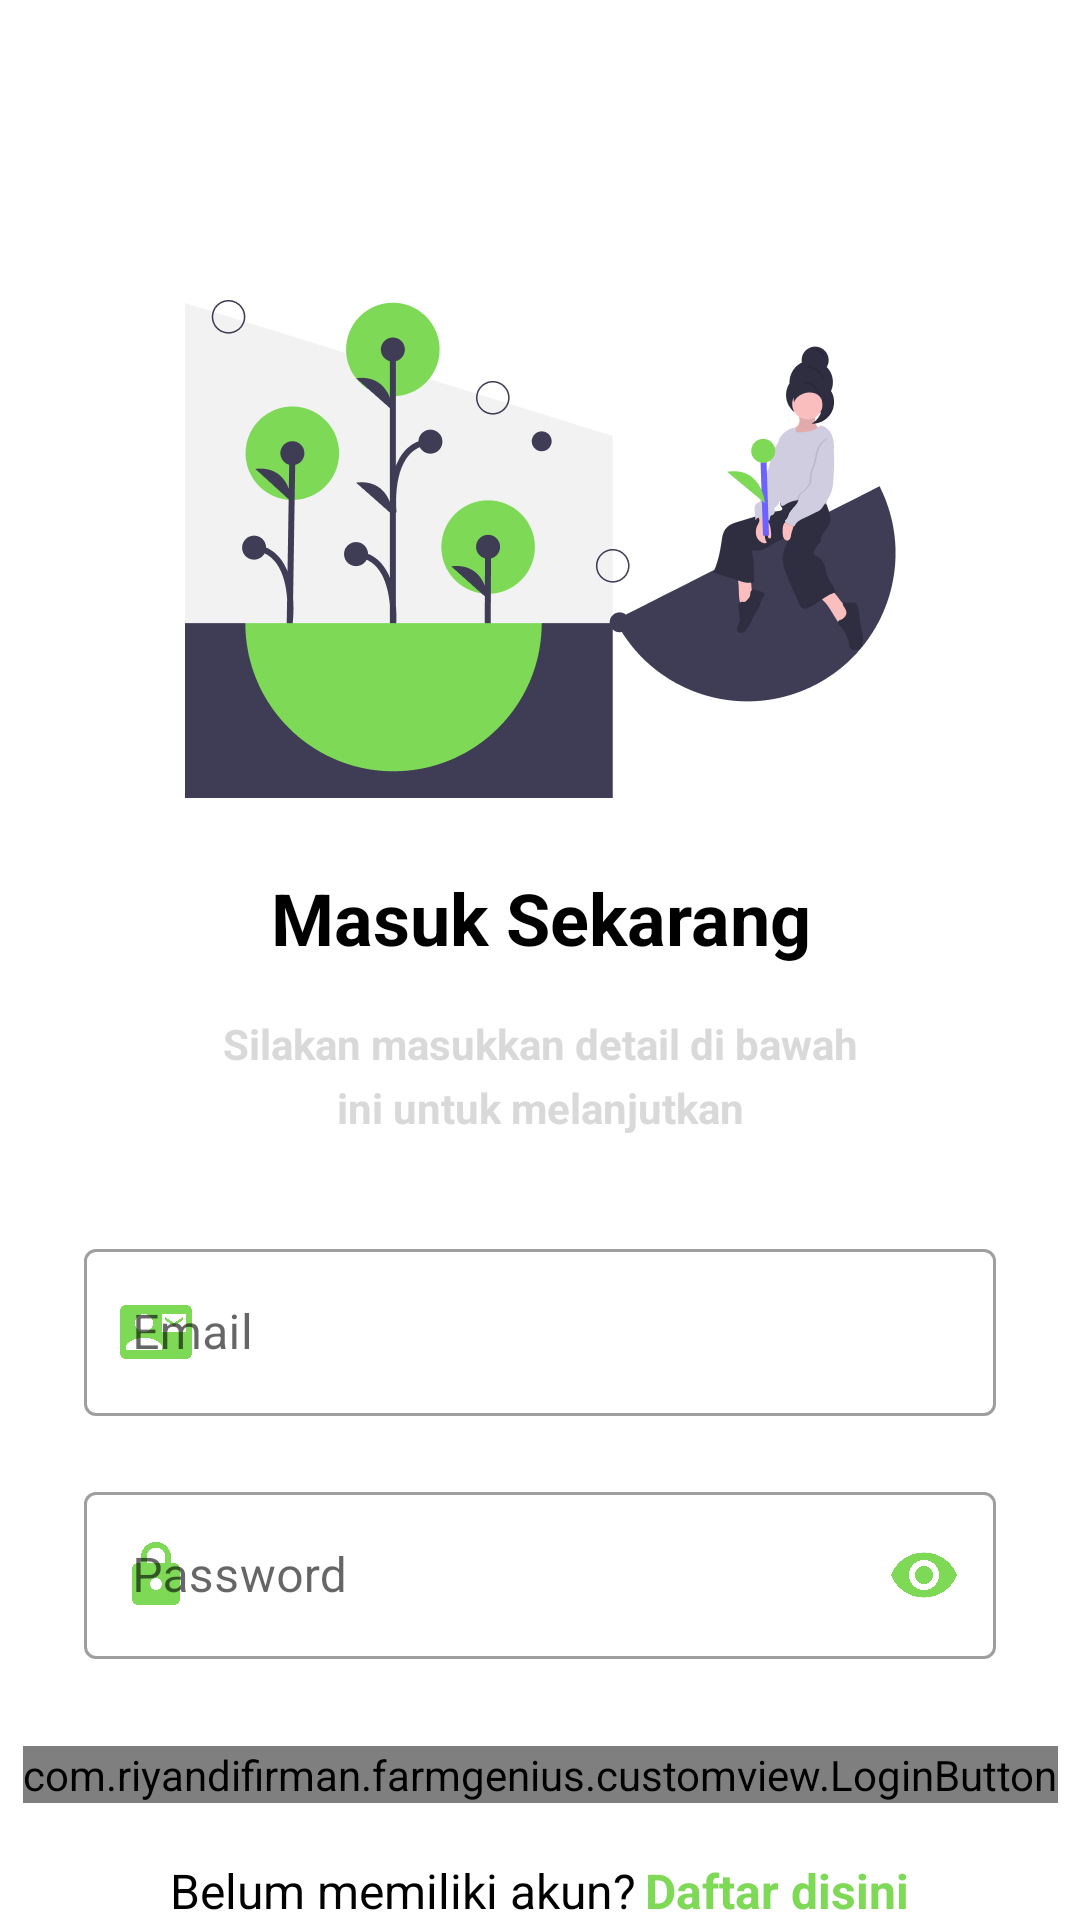

This screen was rendered from an Android layout file. Write that file and the resources it references.
<!-- AndroidManifest.xml: activity theme FarmGenius_NoAppBar -->
<!-- res/layout/activity_login.xml -->
<?xml version="1.0" encoding="utf-8"?>
<androidx.constraintlayout.widget.ConstraintLayout xmlns:android="http://schemas.android.com/apk/res/android"
    xmlns:app="http://schemas.android.com/apk/res-auto"
    xmlns:tools="http://schemas.android.com/tools"
    android:layout_width="match_parent"
    android:layout_height="match_parent"
    tools:context=".ui.login.LoginActivity">

    <View
        android:id="@+id/login_icon"
        android:layout_width="236.85dp"
        android:layout_height="166dp"
        android:layout_alignParentTop="true"
        android:layout_centerHorizontal="true"
        android:layout_marginTop="100dp"
        android:background="@drawable/login"
        app:layout_constraintEnd_toEndOf="parent"
        app:layout_constraintStart_toStartOf="parent"
        app:layout_constraintTop_toTopOf="parent" />

    <TextView
        android:id="@+id/masuk_sekarang"
        android:layout_width="324dp"
        android:layout_height="35dp"
        android:layout_alignParentTop="true"
        android:layout_centerHorizontal="true"
        android:layout_marginTop="24dp"
        android:gravity="center_horizontal|top"
        android:lineSpacingExtra="1sp"
        android:text="@string/masuk_sekarang"
        android:textAppearance="@style/masuk_sekarang"
        android:textStyle="bold"
        android:translationY="-0.48sp"
        app:layout_constraintEnd_toEndOf="parent"
        app:layout_constraintStart_toStartOf="parent"
        app:layout_constraintTop_toBottomOf="@+id/login_icon" />

    <TextView
        android:id="@+id/silakan_masuk"
        android:layout_width="215dp"
        android:layout_height="50dp"
        android:layout_alignParentTop="true"
        android:layout_centerHorizontal="true"
        android:layout_marginTop="16dp"
        android:gravity="center_horizontal|top"
        android:lineSpacingExtra="5sp"
        android:text="@string/silakan_masuk"
        android:textAppearance="@style/silakan_masuk"
        android:textSize="14sp"
        android:textStyle="bold"
        android:translationY="-2.74sp"
        app:layout_constraintEnd_toEndOf="parent"
        app:layout_constraintStart_toStartOf="parent"
        app:layout_constraintTop_toBottomOf="@+id/masuk_sekarang" />

    <com.google.android.material.textfield.TextInputLayout
        android:id="@+id/textInputLayoutEmail"
        style="@style/Widget.MaterialComponents.TextInputLayout.OutlinedBox"
        android:layout_width="match_parent"
        android:layout_height="wrap_content"
        android:layout_marginStart="28dp"
        android:layout_marginTop="20dp"
        android:layout_marginEnd="28dp"
        android:hint="@string/email"
        app:endIconMode="clear_text"
        app:endIconTint="#7ED957"
        app:layout_constraintEnd_toEndOf="parent"
        app:layout_constraintStart_toStartOf="parent"
        app:layout_constraintTop_toBottomOf="@+id/silakan_masuk"
        app:startIconDrawable="@drawable/ic_email"
        app:startIconTint="#7ED957">

        <com.google.android.material.textfield.TextInputEditText
            android:id="@+id/editTextEmail"
            android:maxLines="1"
            android:singleLine="true"
            android:layout_width="match_parent"
            android:layout_height="match_parent" />
    </com.google.android.material.textfield.TextInputLayout>

    <com.google.android.material.textfield.TextInputLayout
        android:id="@+id/textInputLayoutPassword"
        style="@style/Widget.MaterialComponents.TextInputLayout.OutlinedBox"
        android:layout_width="match_parent"
        android:layout_height="wrap_content"
        android:layout_marginStart="28dp"
        android:layout_marginTop="20dp"
        android:layout_marginEnd="28dp"
        android:hint="@string/password"
        app:endIconMode="password_toggle"
        app:endIconTint="#7ED957"
        app:layout_constraintEnd_toEndOf="parent"
        app:layout_constraintStart_toStartOf="parent"
        app:layout_constraintTop_toBottomOf="@+id/textInputLayoutEmail"
        app:startIconDrawable="@drawable/ic_password"
        app:startIconTint="#7ED957">

        <com.google.android.material.textfield.TextInputEditText
            android:id="@+id/editTextPassword"
            android:layout_width="match_parent"
            android:layout_height="wrap_content"
            android:maxLines="1"
            android:inputType="textPassword" />
    </com.google.android.material.textfield.TextInputLayout>

    <com.riyandifirman.farmgenius.customview.LoginButton
        android:id="@+id/login_button"
        android:layout_width="wrap_content"
        android:layout_height="wrap_content"
        android:layout_marginTop="29dp"
        android:textColor="@color/white"
        android:textStyle="bold"
        android:enabled="false"
        app:layout_constraintEnd_toEndOf="parent"
        app:layout_constraintStart_toStartOf="parent"
        app:layout_constraintTop_toBottomOf="@+id/textInputLayoutPassword" />

    <LinearLayout
        android:layout_width="match_parent"
        android:layout_height="wrap_content"
        android:gravity="center"
        android:layout_marginTop="20dp"
        android:orientation="horizontal"
        app:layout_constraintTop_toBottomOf="@+id/login_button">

        <TextView
            android:id="@+id/belum_daftar"
            android:layout_width="wrap_content"
            android:layout_height="wrap_content"
            android:gravity="center_horizontal|top"
            android:lineSpacingExtra="3sp"
            android:text="@string/belum_daftar"
            android:textAppearance="@style/belum_daftar"
            android:translationY="-1.53sp"
            app:layout_constraintStart_toStartOf="parent"
            app:layout_constraintTop_toBottomOf="@+id/login_button" />

        <TextView
            android:id="@+id/daftar_disini"
            android:layout_width="wrap_content"
            android:layout_height="wrap_content"
            android:layout_marginStart="3dp"
            android:gravity="center_horizontal|top"
            android:lineSpacingExtra="3sp"
            android:text="@string/daftar_disini"
            android:textAppearance="@style/daftar_disini"
            android:textStyle="bold"
            android:translationY="-1.53sp"
            app:layout_constraintStart_toEndOf="@+id/belum_daftar"
            app:layout_constraintTop_toBottomOf="@+id/login_button" />

    </LinearLayout>

</androidx.constraintlayout.widget.ConstraintLayout>
<!-- resources referenced by this layout -->
<resources>
  <color name="white">#FFFFFFFF</color>
  <!-- drawable ic_email (drawable) -->
  <vector android:height="24dp" android:tint="#7ED957"
      android:viewportHeight="24" android:viewportWidth="24"
      android:width="24dp" xmlns:android="http://schemas.android.com/apk/res/android">
      <path android:fillColor="@android:color/white" android:pathData="M21,8L21,7l-3,2 -3,-2v1l3,2 3,-2zM22,3L2,3C0.9,3 0,3.9 0,5v14c0,1.1 0.9,2 2,2h20c1.1,0 1.99,-0.9 1.99,-2L24,5c0,-1.1 -0.9,-2 -2,-2zM8,6c1.66,0 3,1.34 3,3s-1.34,3 -3,3 -3,-1.34 -3,-3 1.34,-3 3,-3zM14,18L2,18v-1c0,-2 4,-3.1 6,-3.1s6,1.1 6,3.1v1zM22,12h-8L14,6h8v6z"/>
  </vector>
  <!-- drawable ic_password (drawable) -->
  <vector android:height="24dp" android:tint="#7ED957"
      android:viewportHeight="24" android:viewportWidth="24"
      android:width="24dp" xmlns:android="http://schemas.android.com/apk/res/android">
      <path android:fillColor="@android:color/white" android:pathData="M18,8h-1L17,6c0,-2.76 -2.24,-5 -5,-5S7,3.24 7,6v2L6,8c-1.1,0 -2,0.9 -2,2v10c0,1.1 0.9,2 2,2h12c1.1,0 2,-0.9 2,-2L20,10c0,-1.1 -0.9,-2 -2,-2zM12,17c-1.1,0 -2,-0.9 -2,-2s0.9,-2 2,-2 2,0.9 2,2 -0.9,2 -2,2zM15.1,8L8.9,8L8.9,6c0,-1.71 1.39,-3.1 3.1,-3.1 1.71,0 3.1,1.39 3.1,3.1v2z"/>
  </vector>
  <!-- drawable login: png bitmap (drawable, 32968 bytes) -->
  <string name="belum_daftar">Belum memiliki akun? </string>
  <string name="daftar_disini">Daftar disini</string>
  <string name="email">Email</string>
  <string name="masuk_sekarang">Masuk Sekarang</string>
  <string name="password">Password</string>
  <string name="silakan_masuk">Silakan masukkan detail di bawah ini untuk melanjutkan</string>
  <style name="belum_daftar">
          <item name="android:textSize">16sp</item>
          <item name="android:textColor">#000000</item>
      </style>
  <style name="daftar_disini">
          <item name="android:textSize">16sp</item>
          <item name="android:textColor">#7ED957</item>
      </style>
  <style name="masuk_sekarang">
          <item name="android:textSize">24sp</item>
          <item name="android:textColor">#000000</item>
      </style>
  <style name="silakan_masuk">
          <item name="android:textSize">12sp</item>
          <item name="android:textColor">#D9D9D9</item>
      </style>
  <style name="FarmGenius_NoAppBar" parent="Theme.MaterialComponents.DayNight.NoActionBar">
          
          <item name="colorPrimary">@color/green_500</item>
          <item name="colorPrimaryVariant">@color/green_700</item>
          <item name="colorOnPrimary">@color/white</item>
          
          <item name="colorSecondary">@color/teal_200</item>
          <item name="colorSecondaryVariant">@color/teal_700</item>
          <item name="colorOnSecondary">@color/black</item>
          
          <item name="android:statusBarColor">?attr/colorPrimaryVariant</item>
          
      </style>
  <color name="green_500">#7ED957</color>
  <color name="green_700">#309504</color>
  <color name="teal_200">#FF03DAC5</color>
  <color name="teal_700">#FF018786</color>
  <color name="black">#FF000000</color>
</resources>
